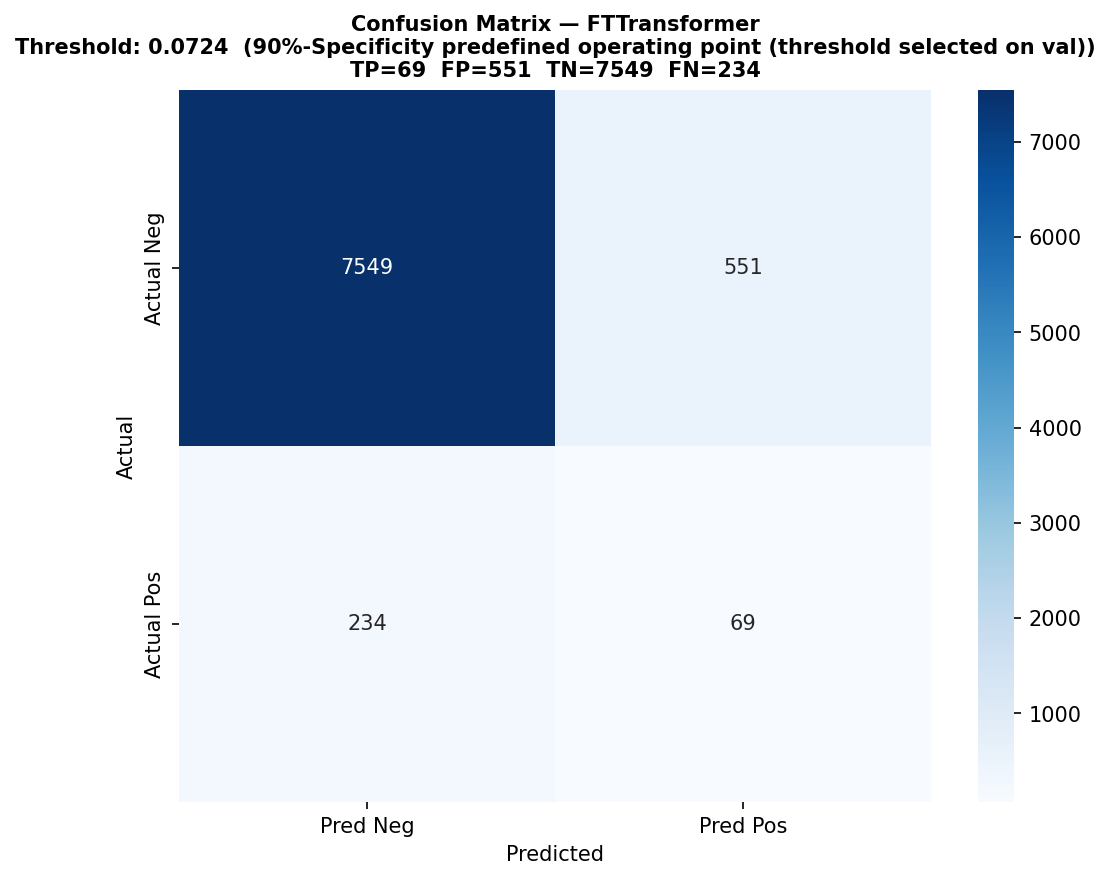

The data file committed next to this chart (first rows):
, Pred_Negative, Pred_Positive
Actual_Negative, 7549, 551
Actual_Positive, 234, 69
